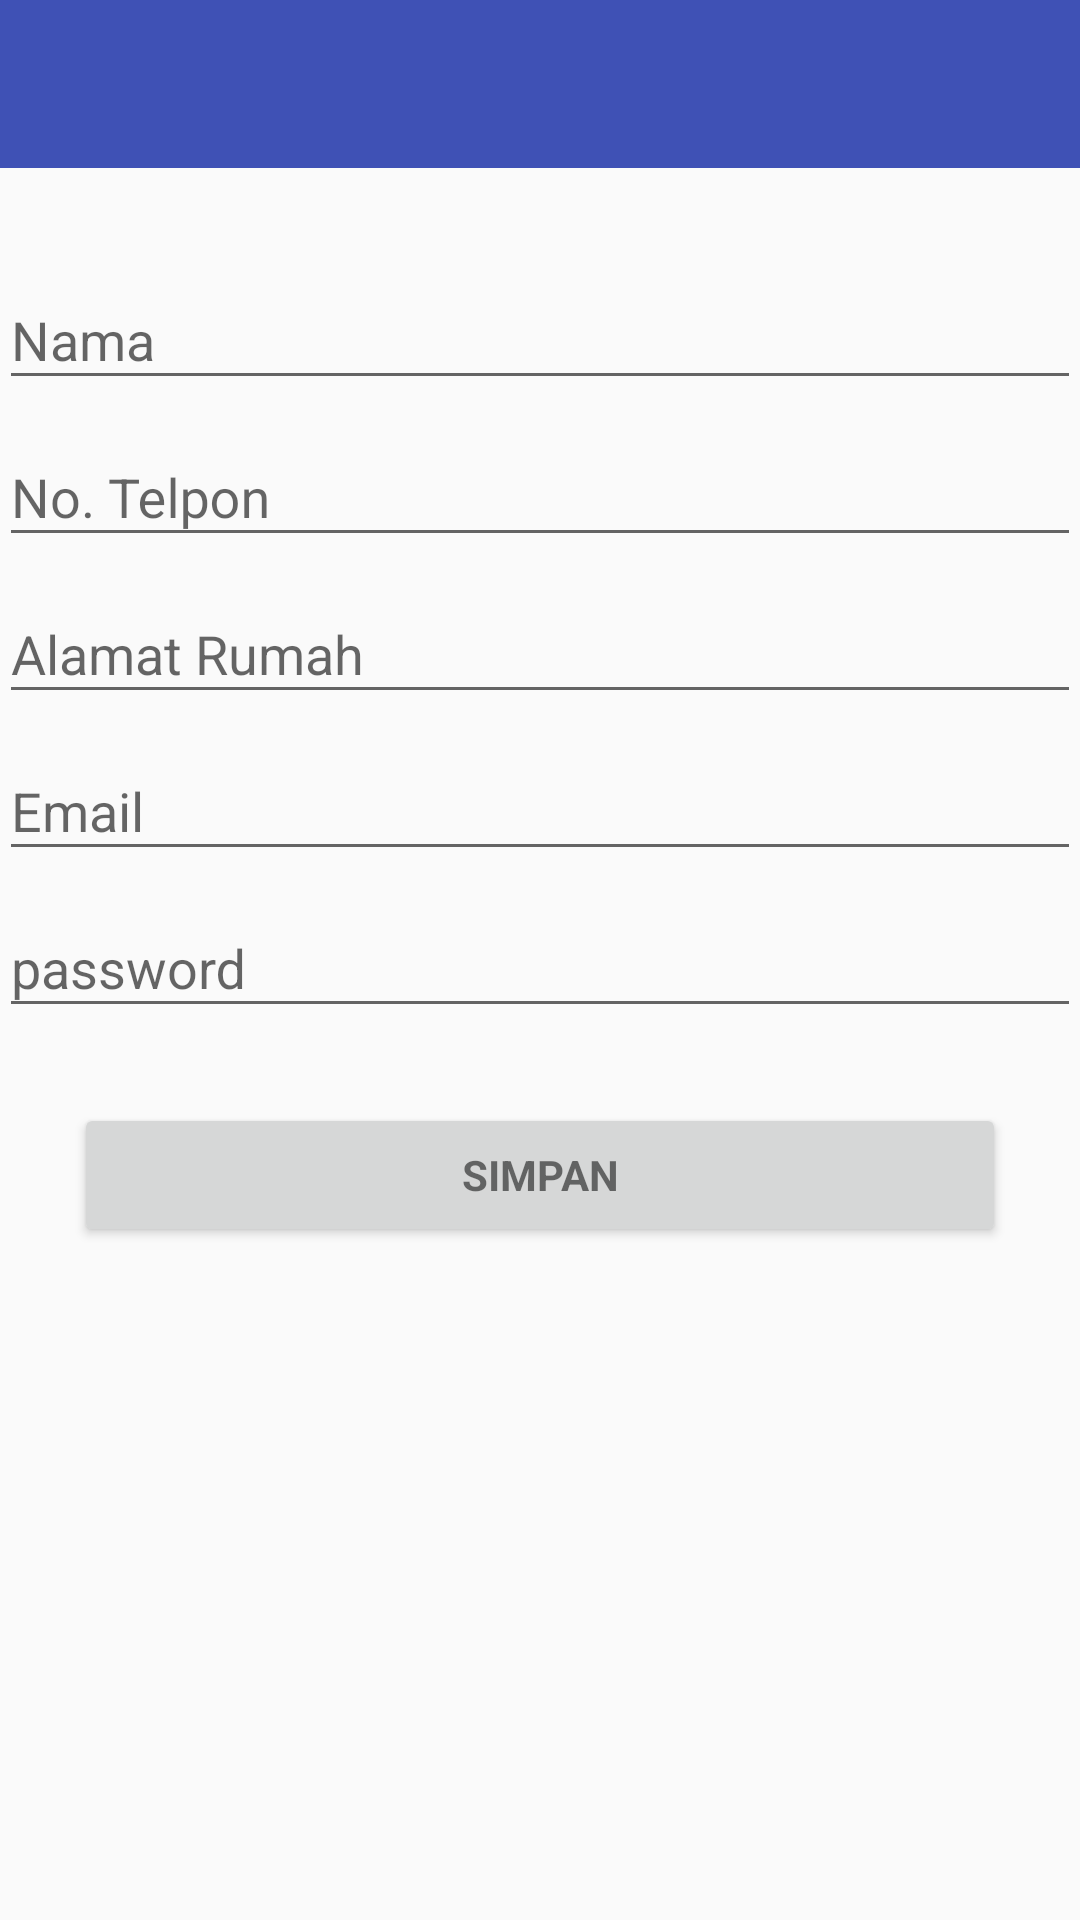

Produce the Android XML layout that renders to this screen, including the resource entries it uses.
<!-- AndroidManifest.xml: application theme AppTheme -->
<!-- res/layout/activity_edit_profile.xml -->
<?xml version="1.0" encoding="utf-8"?>
<android.support.constraint.ConstraintLayout xmlns:android="http://schemas.android.com/apk/res/android"
    xmlns:app="http://schemas.android.com/apk/res-auto"
    xmlns:tools="http://schemas.android.com/tools"
    android:layout_width="match_parent"
    android:layout_height="match_parent"
    tools:context="org.d3ifcool.menkosik.EditProfileActivity">

    <LinearLayout xmlns:android="http://schemas.android.com/apk/res/android"
        xmlns:tools="http://schemas.android.com/tools"
        xmlns:app="http://schemas.android.com/apk/res-auto"
        android:id="@+id/grid_item_layout"
        android:orientation="vertical"
        android:layout_width="match_parent"
        android:layout_height="match_parent"
        tools:context=".PageFragment">

        <android.support.design.widget.AppBarLayout
            android:layout_width="match_parent"
            android:layout_height="wrap_content"
            android:theme="@style/ThemeOverlay.AppCompat.Dark.ActionBar">
            <android.support.v7.widget.Toolbar
                android:id="@+id/toolbar_edit_prof"
                android:minHeight="?attr/actionBarSize"
                android:layout_width="match_parent"
                android:layout_height="wrap_content"
                android:background="?attr/colorPrimary"
                app:popupTheme="@style/ThemeOverlay.AppCompat.Light"/>
        </android.support.design.widget.AppBarLayout>

        <LinearLayout xmlns:android="http://schemas.android.com/apk/res/android"
            xmlns:tools="http://schemas.android.com/tools"
            android:layout_width="match_parent"
            android:layout_height="match_parent"
            android:gravity="center_horizontal"
            android:orientation="vertical"
            android:paddingBottom="@dimen/activity_vertical_margin"
            android:paddingLeft="@dimen/activity_horizontal_margin"
            android:paddingRight="@dimen/activity_horizontal_margin"
            android:paddingTop="@dimen/activity_vertical_margin"
            tools:context="org.d3ifcool.menkosik.LoginActivity">

            <LinearLayout
                android:layout_marginTop="25dp"
                android:id="@+id/email_login_form"
                android:layout_width="match_parent"
                android:layout_height="wrap_content"
                android:orientation="vertical">

                <android.support.design.widget.TextInputLayout
                    android:layout_width="match_parent"
                    android:layout_height="wrap_content">

                    <AutoCompleteTextView
                        android:id="@+id/email"
                        android:layout_width="match_parent"
                        android:layout_height="wrap_content"
                        android:hint="@string/nama_register"
                        android:inputType="textEmailAddress"
                        android:maxLines="1"
                        android:singleLine="true" />

                </android.support.design.widget.TextInputLayout>

                <android.support.design.widget.TextInputLayout
                    android:layout_width="match_parent"
                    android:layout_height="match_parent">

                    <EditText
                        android:id="@+id/telepon"
                        android:layout_width="match_parent"
                        android:layout_height="wrap_content"
                        android:hint="@string/telepon_register"
                        android:imeActionId="6"
                        android:imeActionLabel="@string/action_sign_in_short"
                        android:imeOptions="actionUnspecified"
                        android:maxLines="1"
                        android:singleLine="true" />

                </android.support.design.widget.TextInputLayout>
                <android.support.design.widget.TextInputLayout
                    android:layout_width="match_parent"
                    android:layout_height="match_parent">

                    <EditText
                        android:id="@+id/alamat_rumah"
                        android:layout_width="match_parent"
                        android:layout_height="wrap_content"
                        android:hint="@string/alamat_register"
                        android:imeActionId="6"
                        android:imeActionLabel="@string/action_sign_in_short"
                        android:imeOptions="actionUnspecified"
                        android:maxLines="1"
                        android:singleLine="true" />

                </android.support.design.widget.TextInputLayout>
                <android.support.design.widget.TextInputLayout
                    android:layout_width="match_parent"
                    android:layout_height="match_parent">

                    <EditText
                        android:id="@+id/email_registered"
                        android:layout_width="match_parent"
                        android:layout_height="wrap_content"
                        android:hint="@string/email_register"
                        android:imeActionId="6"
                        android:imeActionLabel="@string/action_sign_in_short"
                        android:imeOptions="actionUnspecified"
                        android:maxLines="1"
                        android:singleLine="true" />

                </android.support.design.widget.TextInputLayout>
                <android.support.design.widget.TextInputLayout
                    android:layout_width="match_parent"
                    android:layout_height="match_parent">

                    <EditText
                        android:id="@+id/password_registered"
                        android:layout_width="match_parent"
                        android:layout_height="wrap_content"
                        android:hint="@string/password_register"
                        android:imeActionId="6"
                        android:imeActionLabel="@string/action_sign_in_short"
                        android:imeOptions="actionUnspecified"
                        android:maxLines="1"
                        android:singleLine="true" />
                </android.support.design.widget.TextInputLayout>

                <Button
                    android:layout_margin="25dp"
                    android:id="@+id/edit_prof"
                    style="?android:textAppearanceSmall"
                    android:layout_width="match_parent"
                    android:layout_height="wrap_content"
                    android:layout_marginTop="16dp"
                    android:text="@string/simpan_profile"
                    android:textStyle="bold" />

            </LinearLayout>
        </LinearLayout>
    </LinearLayout>

</android.support.constraint.ConstraintLayout>
<!-- resources referenced by this layout -->
<resources>
  <string name="action_sign_in_short">Masukan Email</string>
  <string name="alamat_register">Alamat Rumah</string>
  <string name="email_register">Email</string>
  <string name="nama_register">Nama</string>
  <string name="password_register">password</string>
  <string name="simpan_profile">Simpan</string>
  <string name="telepon_register">No. Telpon</string>
  <style name="AppTheme" parent="Theme.AppCompat.Light.DarkActionBar">
          
          <item name="windowNoTitle">true</item>
          <item name="windowActionBar">false</item>
          <item name="colorPrimary">@color/colorPrimary</item>
          <item name="colorPrimaryDark">@color/colorPrimaryDark</item>
          <item name="colorAccent">@color/colorAccent</item>
      </style>
  <color name="colorPrimary">#3F51B5</color>
  <color name="colorPrimaryDark">#303F9F</color>
  <color name="colorAccent">#00bfff</color>
</resources>
